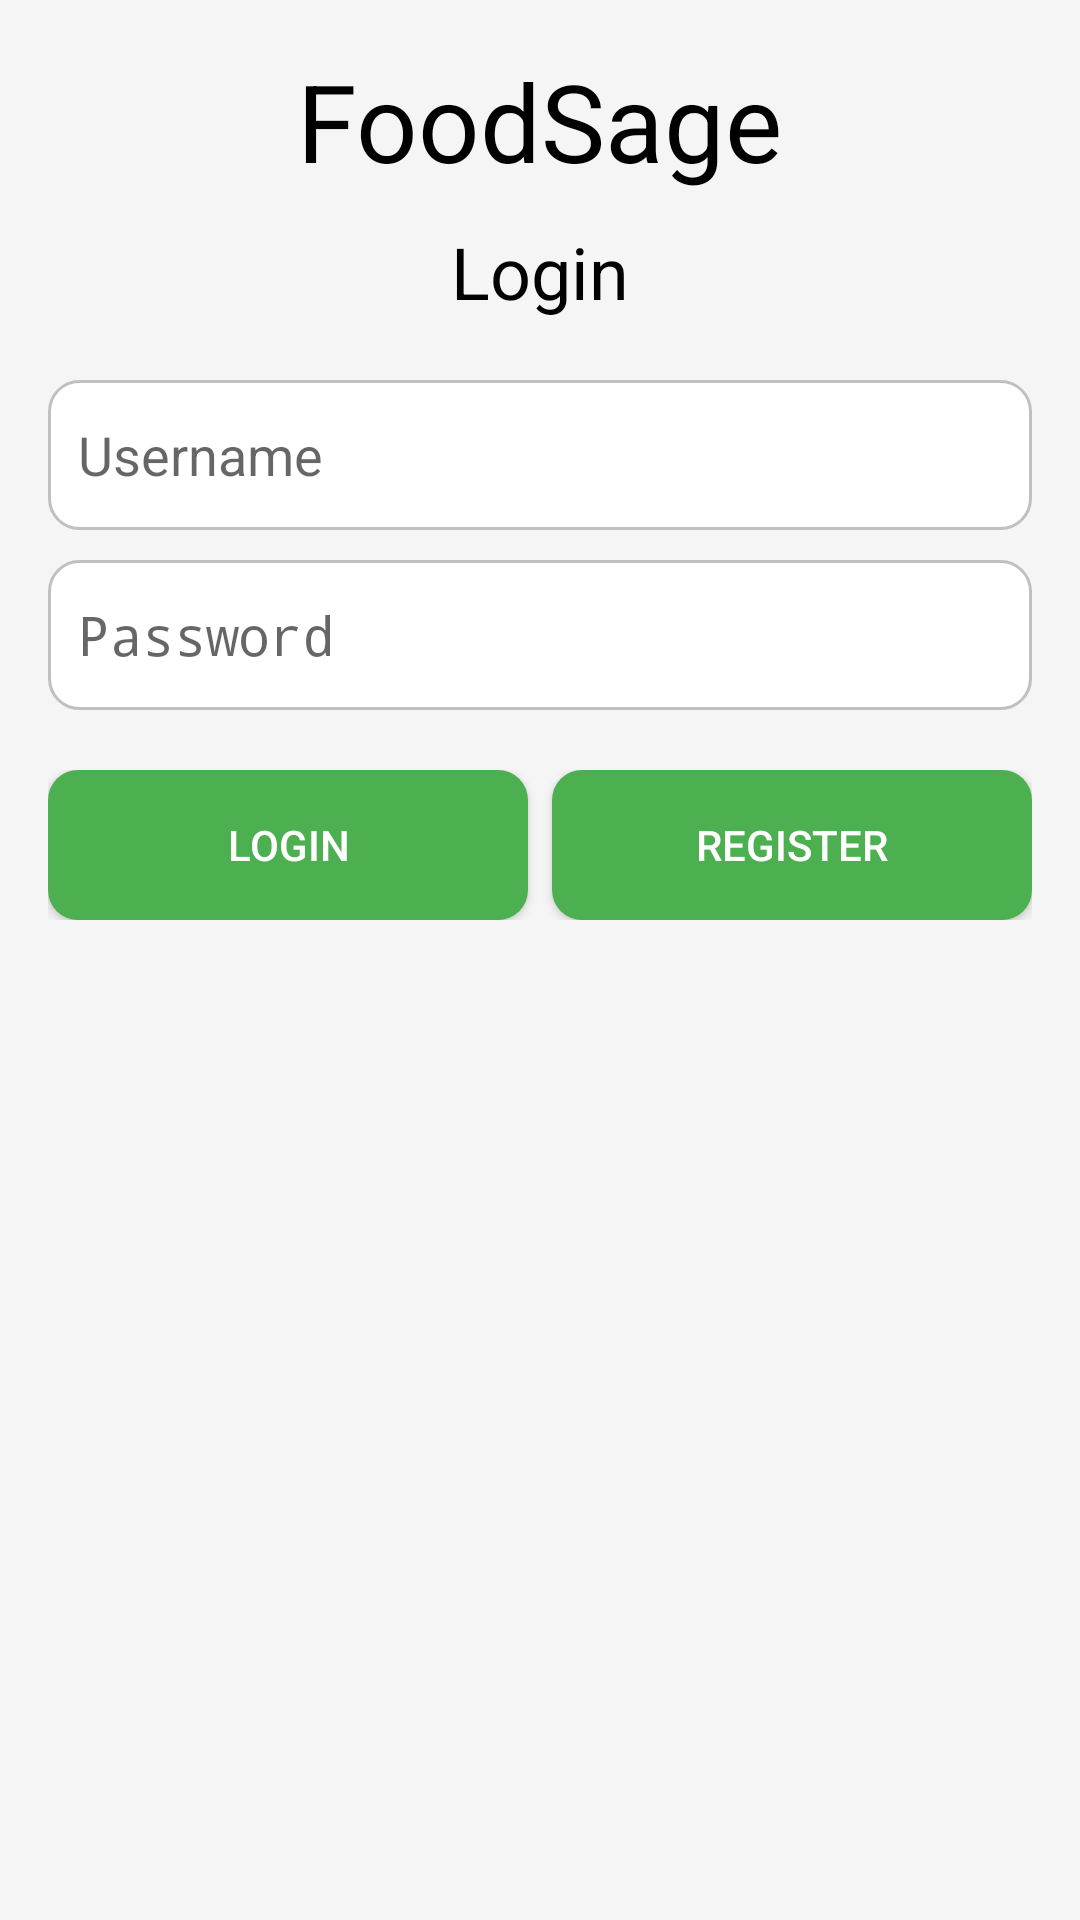

Produce the Android XML layout that renders to this screen, including the resource entries it uses.
<!-- AndroidManifest.xml: activity theme Theme.FoodSage -->
<!-- res/layout/activity_main.xml -->
<?xml version="1.0" encoding="utf-8"?>
<RelativeLayout xmlns:android="http://schemas.android.com/apk/res/android"
    android:layout_width="match_parent"
    android:layout_height="match_parent"
    android:padding="16dp"
    android:background="#F5F5F5">

    <TextView
        android:id="@+id/app_title"
        android:layout_width="wrap_content"
        android:layout_height="wrap_content"
        android:text="FoodSage"
        android:textSize="36sp"
        android:textColor="#000"
        android:layout_centerHorizontal="true" />

    <TextView
        android:id="@+id/login_title"
        android:layout_width="wrap_content"
        android:layout_height="wrap_content"
        android:text="Login"
        android:textSize="24sp"
        android:textColor="#000"
        android:layout_below="@id/app_title"
        android:layout_centerHorizontal="true"
        android:layout_marginTop="10dp"
        android:layout_marginBottom="20dp" />

    <EditText
        android:id="@+id/username"
        android:layout_width="match_parent"
        android:layout_height="50dp"
        android:layout_below="@id/login_title"
        android:background="@drawable/rounded_edittext"
        android:hint="Username"
        android:padding="10dp"
        android:inputType="textEmailAddress" />

    <EditText
        android:id="@+id/password"
        android:layout_width="match_parent"
        android:layout_height="50dp"
        android:layout_below="@id/username"
        android:layout_marginTop="10dp"
        android:background="@drawable/rounded_edittext"
        android:hint="Password"
        android:padding="10dp"
        android:inputType="textPassword" />

    <LinearLayout
        android:id="@+id/button_layout"
        android:layout_width="match_parent"
        android:layout_height="wrap_content"
        android:layout_below="@id/password"
        android:layout_marginTop="20dp"
        android:orientation="horizontal">

        <Button
            android:id="@+id/login"
            android:layout_width="0dp"
            android:layout_height="50dp"
            android:layout_weight="1"
            android:text="Login"
            android:background="@drawable/custom_button"
            android:textColor="#fff"
            android:layout_marginRight="8dp" />

        <Button
            android:id="@+id/register"
            android:layout_width="0dp"
            android:layout_height="50dp"
            android:layout_weight="1"
            android:text="Register"
            android:background="@drawable/custom_button"
            android:textColor="#fff" />

    </LinearLayout>


</RelativeLayout>
<!-- resources referenced by this layout -->
<resources>
  <!-- drawable custom_button (drawable) -->
  <?xml version="1.0" encoding="utf-8"?>
  <selector xmlns:android="http://schemas.android.com/apk/res/android">
      <item>
          <shape>
              <solid android:color="#4CAF50" />
              <corners android:radius="10dp" />
          </shape>
      </item>
  </selector>
  <!-- drawable rounded_edittext (drawable) -->
  <?xml version="1.0" encoding="utf-8"?>
  <shape xmlns:android="http://schemas.android.com/apk/res/android" >
      <solid android:color="#fff" />
      <corners android:radius="10dp" />
      <stroke android:color="#C0C0C0" android:width="1dp" />
  </shape>
  <style name="Theme.FoodSage" parent="android:Theme.Material.Light.NoActionBar" />
</resources>
